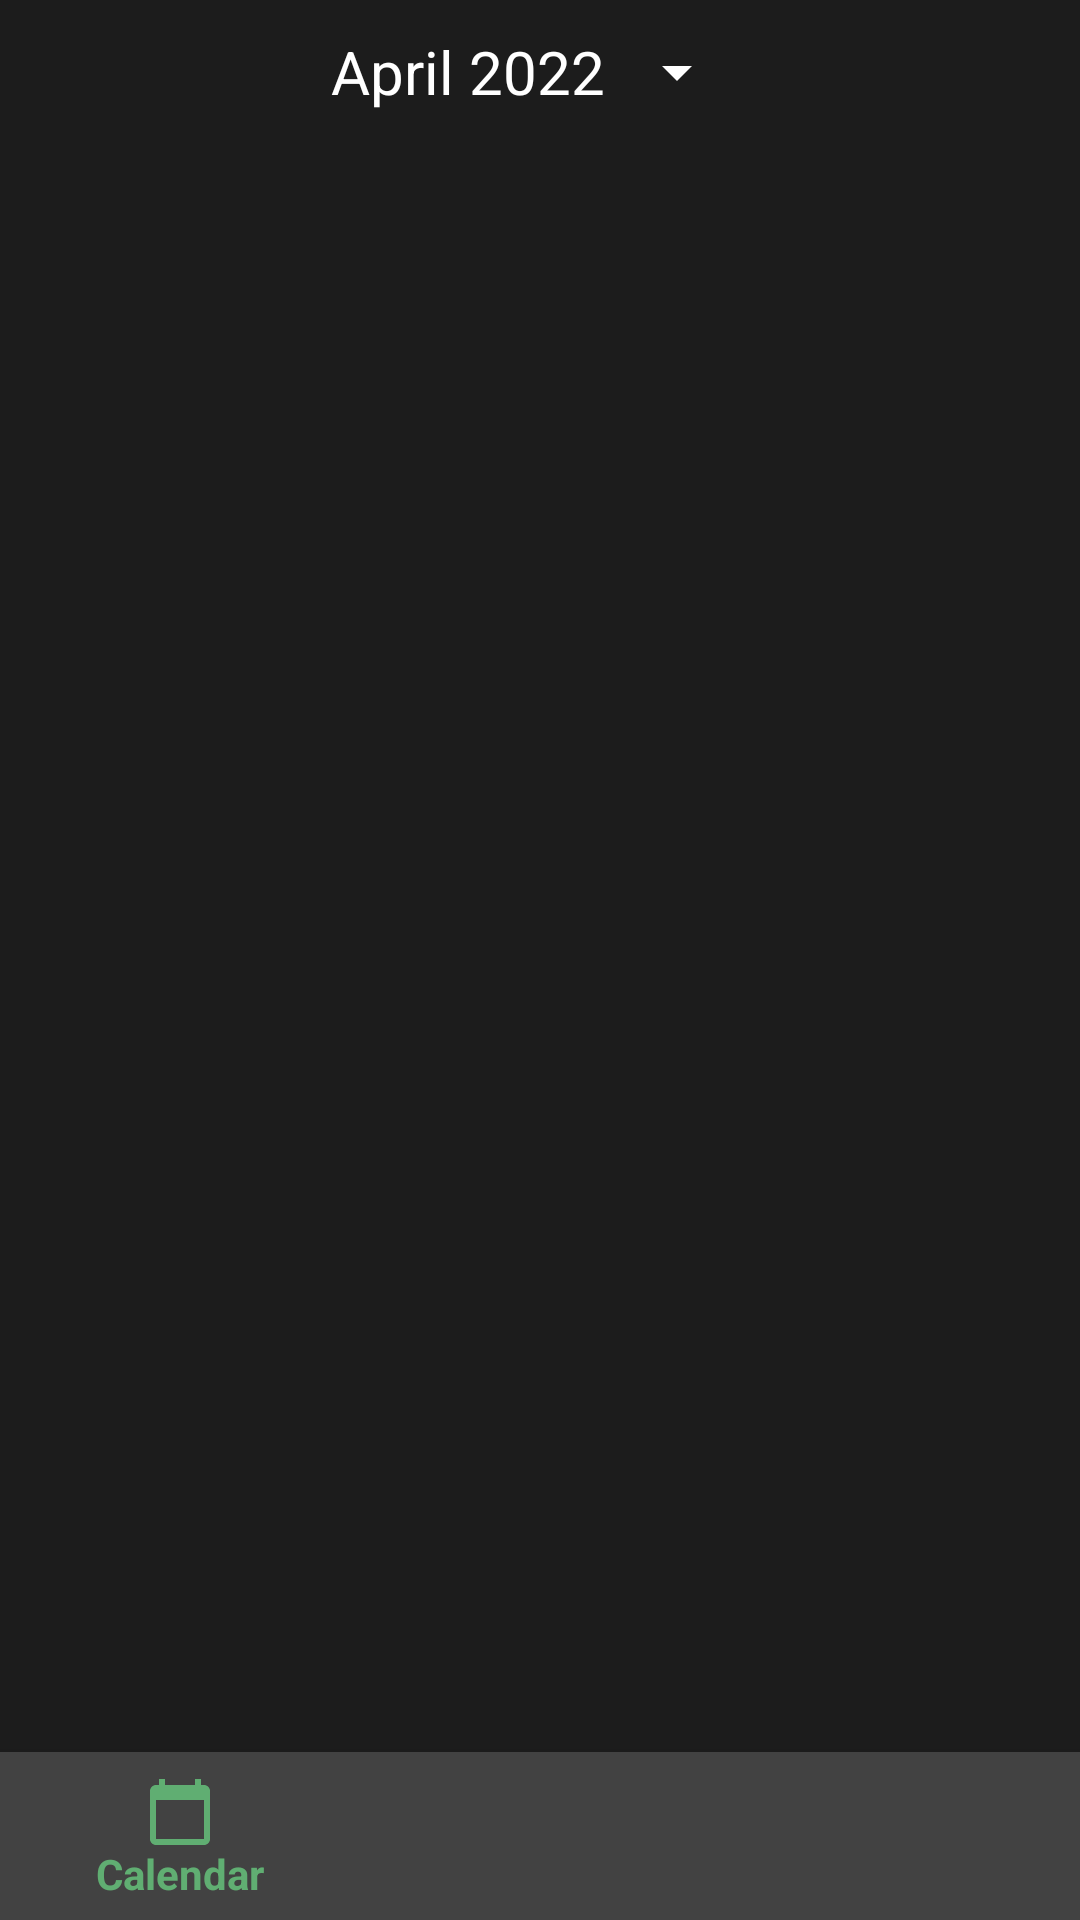

Here is an Android app screen rendered from its layout file. Give the layout XML and the strings, colors and styles it references.
<!-- AndroidManifest.xml: application theme Theme.Design.Light.NoActionBar -->
<!-- res/layout/fragment_timeline.xml -->
<?xml version="1.0" encoding="utf-8"?>
<androidx.constraintlayout.widget.ConstraintLayout xmlns:android="http://schemas.android.com/apk/res/android"
    xmlns:tools="http://schemas.android.com/tools"
    android:layout_width="match_parent"
    android:layout_height="match_parent"
    android:background="#1c1c1c"
    android:orientation="vertical"
    xmlns:app="http://schemas.android.com/apk/res-auto"
    tools:context=".Controller.TimelineFragment">

    <LinearLayout
        android:id="@+id/linearLayout3"
        android:layout_width="match_parent"
        android:layout_height="wrap_content"
        android:gravity="center"
        android:orientation="horizontal"
        app:layout_constraintEnd_toEndOf="parent"
        app:layout_constraintStart_toStartOf="parent"
        app:layout_constraintTop_toTopOf="parent">

        <Button
            android:id="@+id/timelineDatePicker"
            style="@style/SpinnerButtonStyle"
            android:layout_width="wrap_content"
            android:layout_height="wrap_content"
            android:text="April 2022"
            android:textColor="@color/white"
            android:textSize="20sp" />

    </LinearLayout>

    <androidx.recyclerview.widget.RecyclerView

        android:id="@+id/recycleViewTimeline"
        android:layout_width="match_parent"
        android:layout_height="0dp"
        app:layout_constraintBottom_toTopOf="@+id/bottomNavigationView"
        app:layout_constraintEnd_toEndOf="parent"
        app:layout_constraintStart_toStartOf="parent"
        app:layout_constraintTop_toBottomOf="@+id/linearLayout3"
        tools:listitem="@layout/fragment_day_detail" />

    <com.google.android.material.bottomnavigation.BottomNavigationView
        android:id="@+id/bottomNavigationView"
        android:layout_width="match_parent"
        android:layout_height="wrap_content"
        android:background="@color/bottom_menu_color"
        app:itemHorizontalTranslationEnabled="false"
        app:itemIconTint="@color/selected_color"
        app:itemTextColor="@color/light_green"
        app:labelVisibilityMode="selected"
        app:layout_constraintBottom_toBottomOf="parent"
        app:layout_constraintEnd_toEndOf="parent"
        app:layout_constraintStart_toStartOf="parent"
        app:menu="@menu/bottom_menu"/>
</androidx.constraintlayout.widget.ConstraintLayout>
<!-- res/layout/fragment_day_detail.xml (included above) -->
<?xml version="1.0" encoding="utf-8"?>
<androidx.constraintlayout.widget.ConstraintLayout xmlns:android="http://schemas.android.com/apk/res/android"
    xmlns:app="http://schemas.android.com/apk/res-auto"
    xmlns:tools="http://schemas.android.com/tools"
    android:layout_width="match_parent"
    android:layout_height="wrap_content"
    android:layout_margin="15dp"
    tools:context=".Controller.DayDetailFragment">

    <Button
        android:id="@+id/btnDeleteDayDetail"
        android:layout_width="24dp"
        android:layout_height="24dp"
        android:layout_marginEnd="16dp"
        android:background="@drawable/ic_baseline_delete_24"
        app:layout_constraintBottom_toTopOf="@+id/scrollView"
        app:layout_constraintEnd_toEndOf="parent"
        app:layout_constraintTop_toTopOf="parent" />

    <Button
        android:id="@+id/btnEditDayDetail"
        android:layout_width="24dp"
        android:layout_height="24dp"
        android:layout_marginEnd="16dp"
        android:background="@drawable/ic_baseline_edit_24"
        app:layout_constraintBottom_toTopOf="@+id/scrollView"
        app:layout_constraintEnd_toStartOf="@+id/btnDeleteDayDetail"
        app:layout_constraintTop_toTopOf="parent" />

    <ScrollView
        android:id="@+id/scrollView"
        android:layout_width="match_parent"
        android:layout_height="match_parent"
        android:layout_marginTop="28dp"
        app:layout_constraintEnd_toEndOf="parent"
        app:layout_constraintStart_toStartOf="parent"
        app:layout_constraintTop_toTopOf="parent">

        <androidx.constraintlayout.widget.ConstraintLayout
            android:id="@+id/constraintLayout"
            android:layout_width="match_parent"
            android:layout_height="1000dp"
            android:background="@drawable/round_background">

            <ImageView
                android:id="@+id/ImageViewMainIcon"
                android:layout_width="60dp"
                android:layout_height="60dp"
                android:layout_marginStart="16dp"
                android:src="@drawable/happy"
                app:layout_constraintStart_toStartOf="parent"
                app:layout_constraintTop_toTopOf="@+id/textViewStraightLine" />

            <TextView
                android:id="@+id/textViewStraightLine"
                android:layout_width="2dp"
                android:layout_height="0dp"
                android:layout_marginStart="16dp"
                android:background="@color/light_gray"
                app:layout_constraintBottom_toBottomOf="parent"
                app:layout_constraintHeight_percent=".9"
                app:layout_constraintStart_toEndOf="@+id/ImageViewMainIcon"
                app:layout_constraintTop_toTopOf="parent" />

            <androidx.recyclerview.widget.RecyclerView
                android:id="@+id/RecycleViewSubIcons"
                android:layout_width="0dp"
                android:layout_height="wrap_content"
                android:layout_marginStart="16dp"
                app:layout_constraintEnd_toEndOf="parent"
                app:layout_constraintStart_toEndOf="@+id/textViewStraightLine"
                app:layout_constraintTop_toTopOf="@+id/textViewStraightLine" />

            <TextView
                android:id="@+id/textViewNote"
                android:layout_width="wrap_content"
                android:layout_height="wrap_content"
                android:layout_marginStart="16dp"
                android:layout_marginTop="16dp"
                android:text="hahaa"
                android:textColor="@color/light_gray"
                android:textSize="14sp"
                app:layout_constraintStart_toEndOf="@+id/textViewStraightLine"
                app:layout_constraintTop_toBottomOf="@+id/RecycleViewSubIcons" />

            <ImageView
                android:id="@+id/imageViewPhoto"
                android:layout_width="0dp"
                android:layout_height="wrap_content"
                android:layout_marginTop="8dp"
                android:layout_marginBottom="16dp"
                android:scaleType="centerCrop"
                app:layout_constraintBottom_toBottomOf="parent"
                app:layout_constraintEnd_toEndOf="parent"
                app:layout_constraintStart_toEndOf="@+id/textViewStraightLine"
                app:layout_constraintTop_toBottomOf="@+id/textViewNote"
                app:layout_constraintWidth_percent=".6"/>

            <TextView
                android:id="@+id/textViewDayOfWeek"
                android:layout_width="60dp"
                android:layout_height="wrap_content"
                android:background="@drawable/round_background_textview"
                android:text="02 Feb"
                app:layout_constraintVertical_bias=".1"
                android:textAlignment="center"
                app:layout_constraintBottom_toBottomOf="parent"
                app:layout_constraintEnd_toEndOf="@+id/ImageViewMainIcon"
                app:layout_constraintStart_toStartOf="@+id/ImageViewMainIcon"
                app:layout_constraintTop_toBottomOf="@+id/ImageViewMainIcon" />

        </androidx.constraintlayout.widget.ConstraintLayout>

    </ScrollView>

</androidx.constraintlayout.widget.ConstraintLayout>
<!-- resources referenced by this layout -->
<resources>
  <color name="bottom_menu_color">#424242</color>
  <color name="light_gray">#b6b6b6</color>
  <color name="light_green">#60ae72</color>
  <color name="white">#FFFFFFFF</color>
  <!-- drawable happy: png bitmap (drawable-v24, 3086 bytes) -->
  <!-- drawable round_background (drawable) -->
  <?xml version="1.0" encoding="utf-8"?>
  <shape xmlns:android="http://schemas.android.com/apk/res/android">
  
      <corners android:radius="20dp"/>
  
      <solid android:color="#424242"/>
  
  </shape>
  <!-- drawable round_background_textview (drawable) -->
  <?xml version="1.0" encoding="utf-8"?>
  <shape xmlns:android="http://schemas.android.com/apk/res/android">
  
      <corners android:radius="30dp"/>
  
      <solid android:color="#727272"/>
  
  </shape>
  <style name="SpinnerButtonStyle" parent="android:Widget.Material.Spinner">
          <item name="android:backgroundTint">@color/white</item>
          <item name="android:textColor">@color/white</item>
          <item name="android:textAppearance">?android:attr/textAppearanceMedium</item>
      </style>
</resources>
